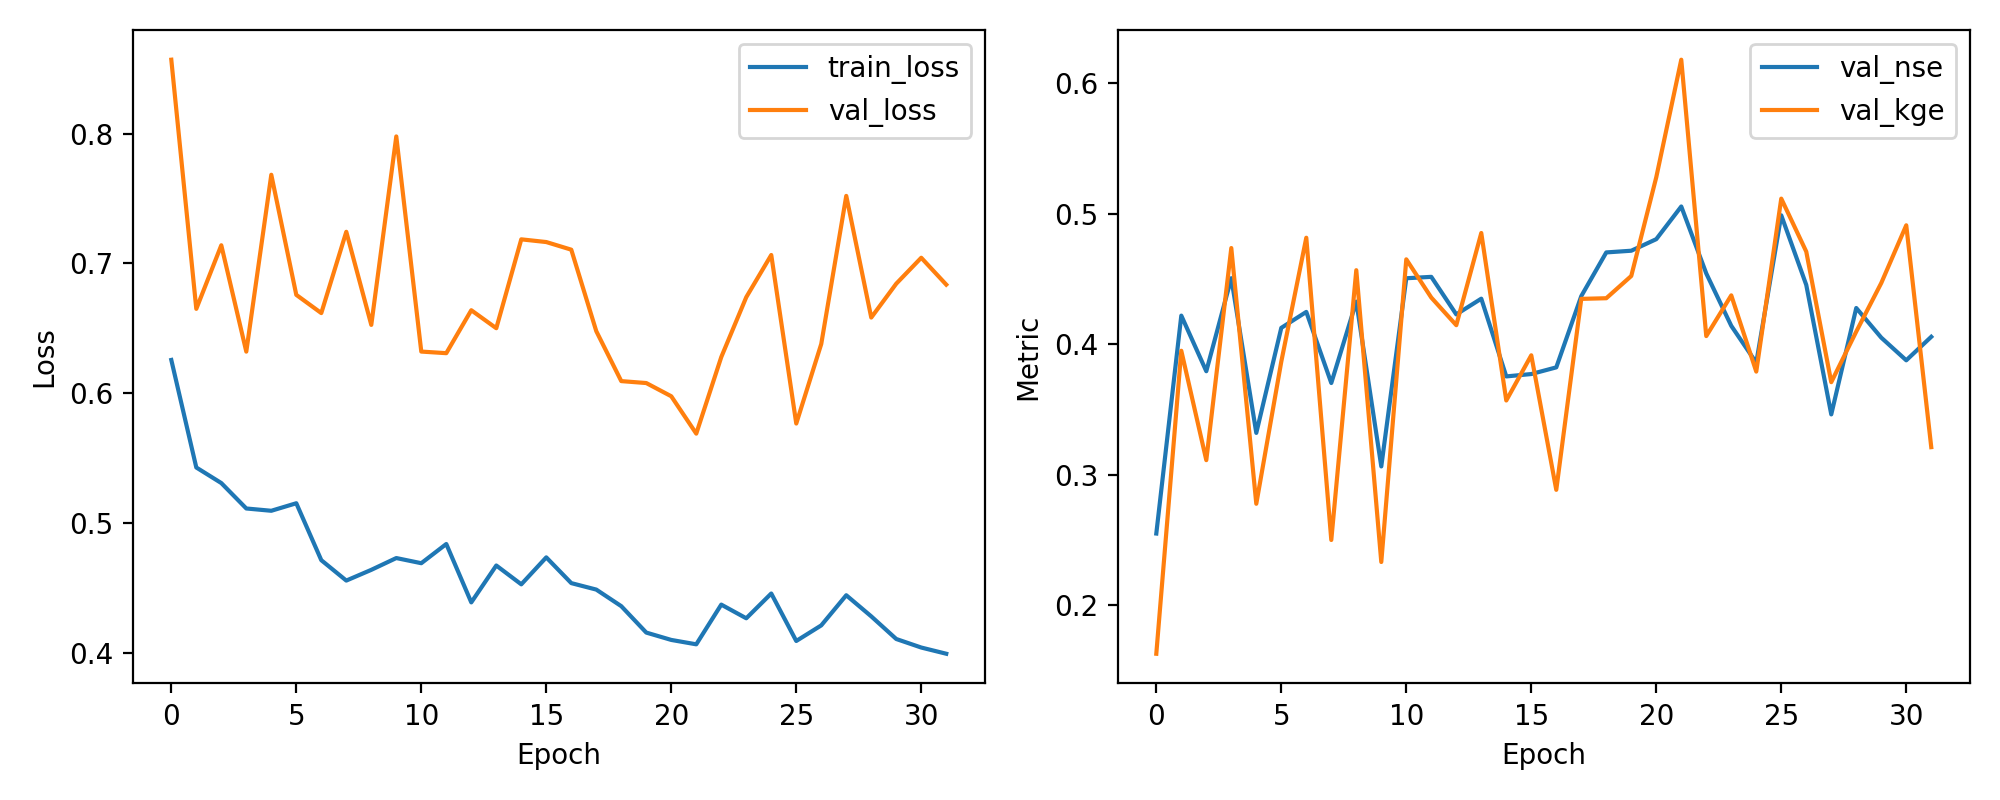

The data file committed next to this chart (first rows):
epoch, train_loss, val_loss, val_nse, val_kge
1, 0.6257, 0.857, 0.255, 0.163
2, 0.5428, 0.665, 0.4219, 0.395
3, 0.5308, 0.714, 0.3793, 0.3112
4, 0.5112, 0.6321, 0.4505, 0.4736
5, 0.5095, 0.7684, 0.3321, 0.2778
6, 0.5153, 0.6758, 0.4125, 0.3867
7, 0.4714, 0.6618, 0.4247, 0.4815
8, 0.4557, 0.7244, 0.3703, 0.2501
9, 0.464, 0.6527, 0.4326, 0.4567
10, 0.473, 0.7979, 0.3064, 0.2332
11, 0.4691, 0.6321, 0.4505, 0.465
12, 0.4839, 0.6309, 0.4516, 0.4357
13, 0.4389, 0.664, 0.4228, 0.4146
14, 0.4673, 0.6501, 0.4349, 0.4851
15, 0.4528, 0.7186, 0.3753, 0.3569
16, 0.4736, 0.7165, 0.3771, 0.3915
17, 0.4537, 0.7106, 0.3823, 0.2885
18, 0.4488, 0.6479, 0.4368, 0.4347
19, 0.436, 0.6094, 0.4703, 0.4352
20, 0.4156, 0.6079, 0.4716, 0.4522
21, 0.41, 0.5977, 0.4804, 0.5279
22, 0.4066, 0.5689, 0.5055, 0.6179
23, 0.4372, 0.6279, 0.4542, 0.4062
24, 0.4266, 0.674, 0.4141, 0.4374
25, 0.4457, 0.7065, 0.3858, 0.379
26, 0.4092, 0.5767, 0.4987, 0.5115
27, 0.4212, 0.638, 0.4454, 0.4709
28, 0.4444, 0.7521, 0.3462, 0.3709
29, 0.4281, 0.6584, 0.4277, 0.4097
30, 0.4107, 0.6844, 0.405, 0.4468
31, 0.4041, 0.7044, 0.3877, 0.4911
32, 0.3993, 0.6837, 0.4057, 0.3212
